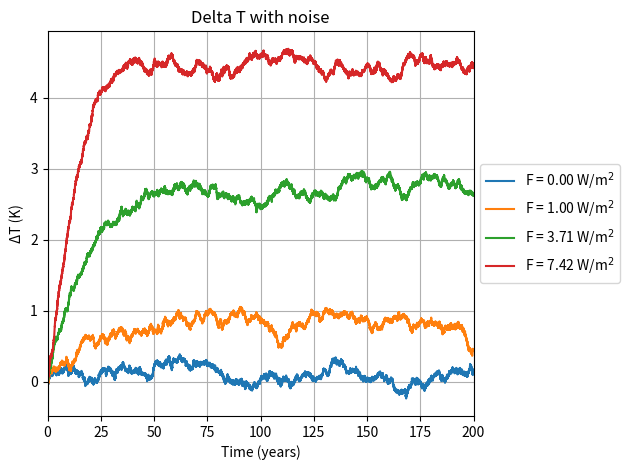

The matplotlib source for this figure:
# -*- coding: utf-8 -*-
"""
Created on Fri Dec 19 18:59:26 2025

[redacted]
"""

import numpy as np
import matplotlib.pyplot as plt


#----Set variables---------------------

lam = -1.28
a = 0.058
beta = -0.001
C = 8.36*10**8
sigma = 7700

#Range of F's for plotting
F_values = [0,1,3.71,7.42]

#Step parameters
years = 200
dt = 60*60*24
t_end = years*365*25*60*60
nsteps = int(t_end/dt)
steprange = range(nsteps)

time_years = np.arange(nsteps)*dt/(60*60*24*365)

T_eq = {}
T_all = {}

#----Run through simulation-------------

for F in F_values:
    T=0.0
    T_series=[]
    
    for i in steprange:
        a = (F + lam*T + a*T**2 + beta*T**5) / C
        b = (sigma / C) * np.sqrt(dt) * np.random.normal(0, 1)
        T = T +a*dt +b
        T_series.append(T)
        
    T_series = np.array(T_series)
    T_all[F] = T_series
    T_eq[F] = T_series[-1]
    
for F in F_values:
    plt.plot(time_years, T_all[F], label="F = {:.2f} W/m$^2$".format(F))

plt.xlabel("Time (years)")
plt.ylabel("ΔT (K)")
plt.title("Delta T with noise")
plt.grid(True)
plt.legend(loc='center left', bbox_to_anchor=(1, 0.5))
plt.tight_layout()
plt.xlim(0,years)
plt.show()